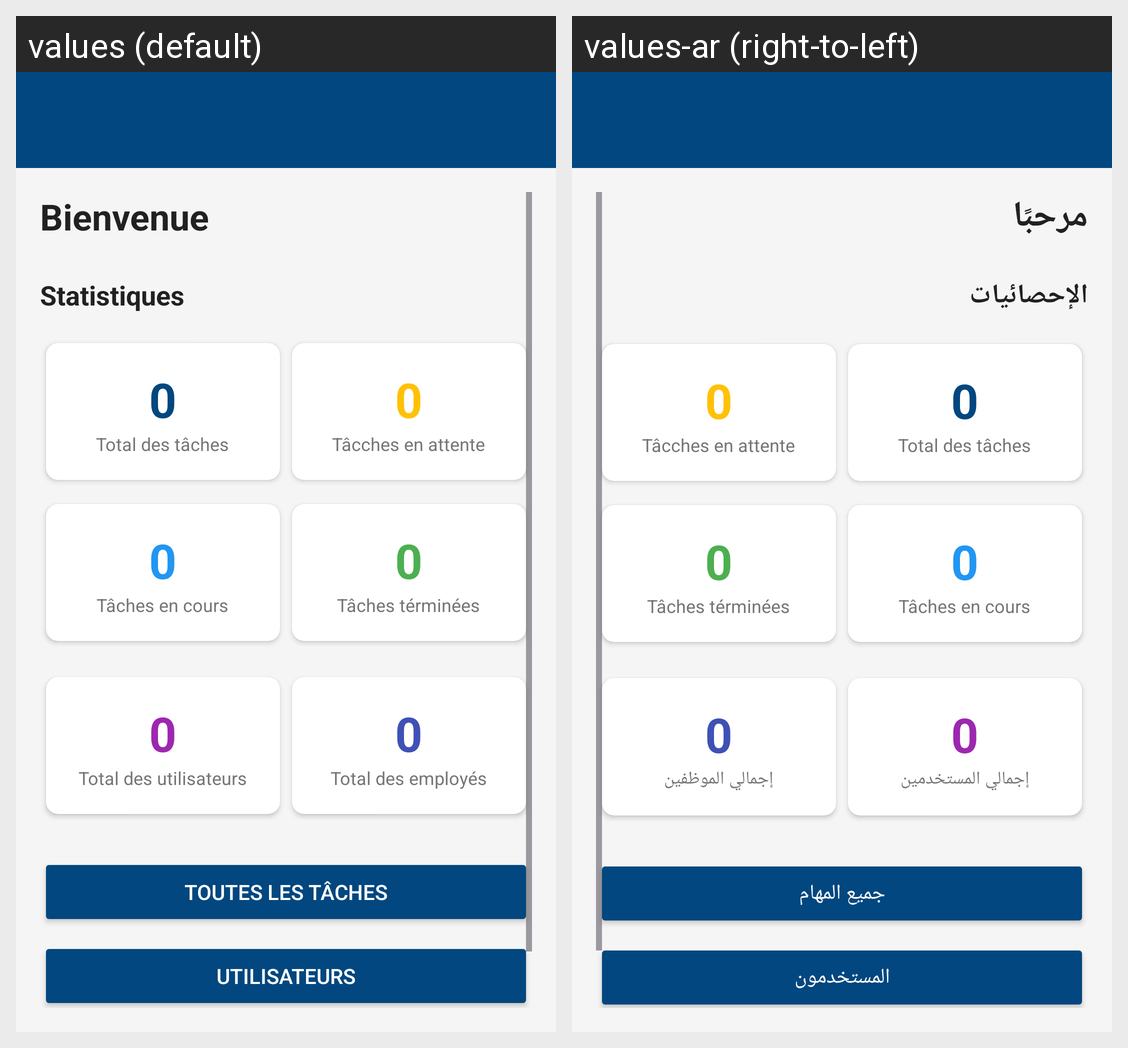

Strings drawn on this Android screen and how each of the app's shown locales translates them:
Android screen res/layout/activity_admin_dashboard.xml rendered under 2 locales, left to right: values (default), values-ar (right-to-left). Device: Nexus 5 (rendered at 1080×1920; each locale shown at half size, 540×960, under a caption strip naming it); theme Theme.TaskManagment.
Strings drawn on this screen, with the default value and each locale's value (text and hints the layout hard-codes, and strings that could not be matched under every locale, appear in the picture but are not listed):

welcome
  values: Bienvenue
  values-ar: مرحبًا

statistics
  values: Statistiques
  values-ar: الإحصائيات

total_tasks
  values: Total des tâches
  values-ar: Total des tâches  [not translated; the default value is used]

pending_tasks
  values: Tâcches en attente
  values-ar: Tâcches en attente  [not translated; the default value is used]

in_progress_tasks
  values: Tâches en cours
  values-ar: Tâches en cours  [not translated; the default value is used]

completed_tasks
  values: Tâches términées
  values-ar: Tâches términées  [not translated; the default value is used]

total_users
  values: Total des utilisateurs
  values-ar: إجمالي المستخدمين

total_employees
  values: Total des employés
  values-ar: إجمالي الموظفين

all_tasks
  values: Toutes les tâches
  values-ar: جميع المهام

users
  values: Utilisateurs
  values-ar: المستخدمون
